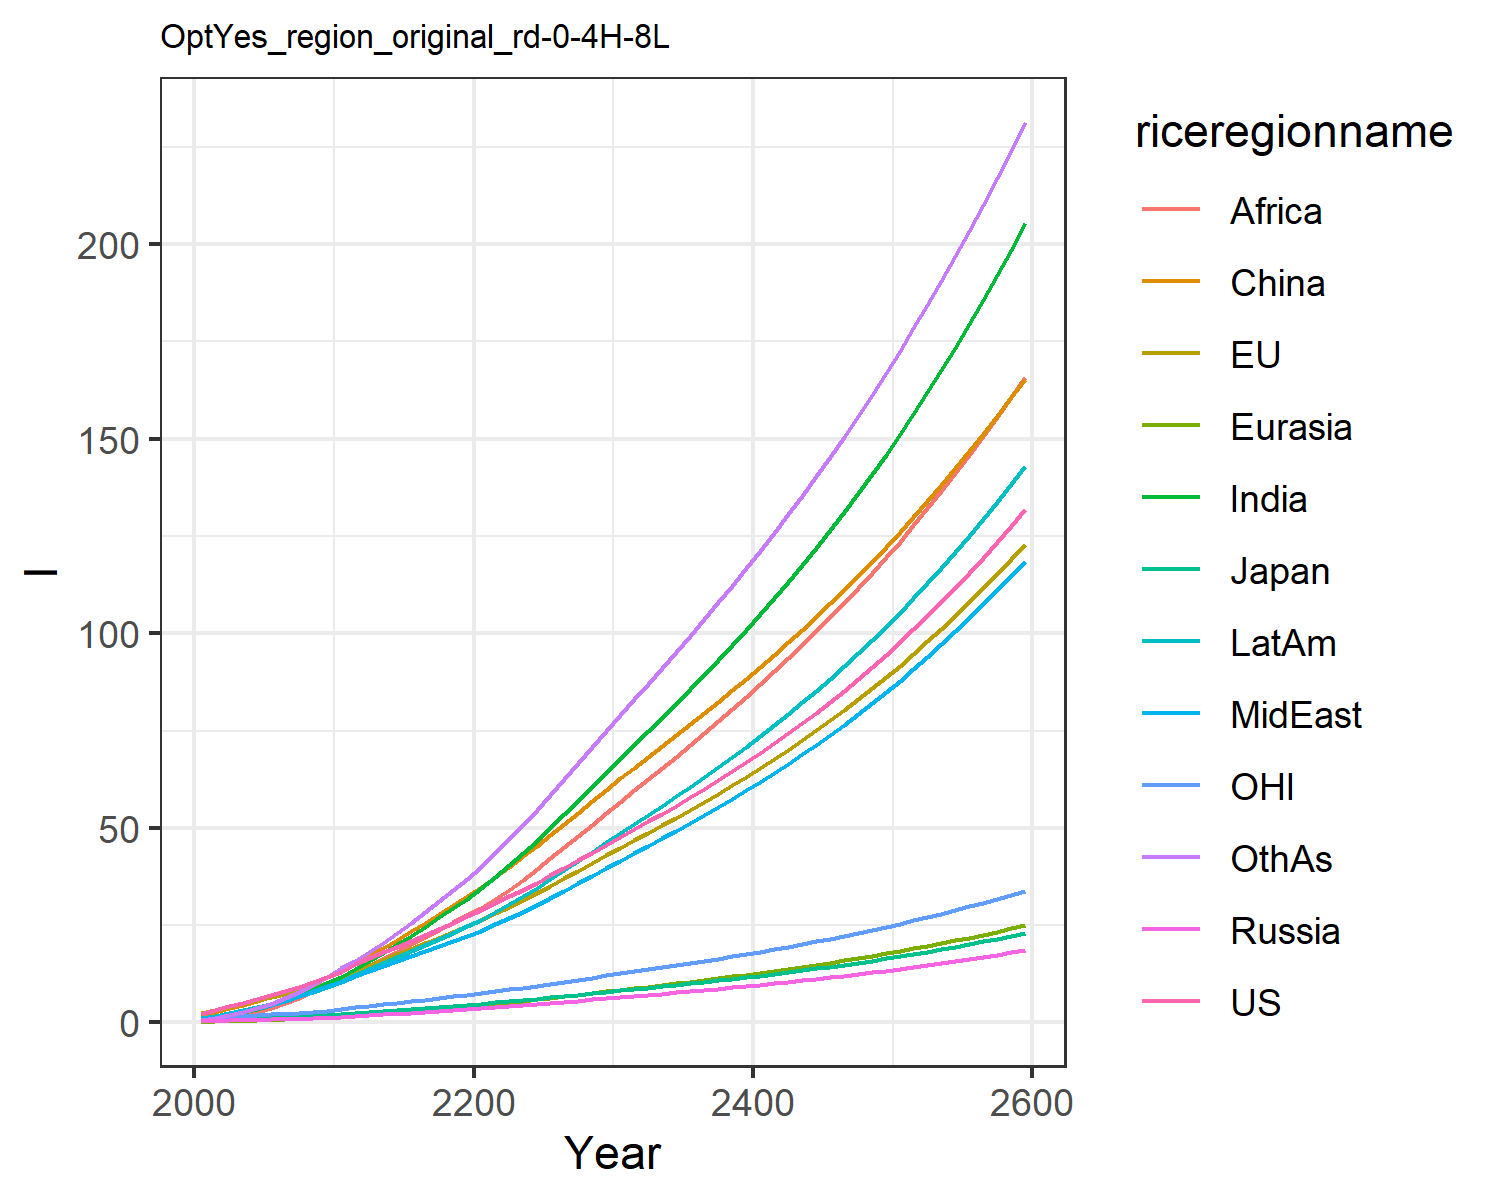

Source data for this figure (header and first rows):
2.21109331783519, 2.2732884284431645, 0.5849422486926587, 0.3243390977104627, 0.15729447687874887, 1.9015110295214361, 0.716230471388051, 0.89136266971535, 0.38579420113141505, 1.0729138043157638, 0.7173391100598827, 0.6293116424181934
3.26, 3.259, 0.7964, 0.4241, 0.2464, 2.693, 1.228, 1.436, 0.7412, 1.69, 1.031, 1.161
4.146, 4.069, 0.9142, 0.509, 0.3341, 3.605, 1.864, 2.082, 1.248, 2.366, 1.296, 1.833
5.065, 4.889, 0.982, 0.5966, 0.4319, 4.552, 2.643, 2.835, 1.947, 3.102, 1.546, 2.688
6.016, 5.71, 1.113, 0.6917, 0.5406, 5.546, 3.516, 3.637, 2.768, 3.883, 1.785, 3.679
6.997, 6.533, 1.261, 0.7891, 0.6608, 6.65, 4.499, 4.531, 3.715, 4.746, 2.015, 4.829
8.054, 7.374, 1.394, 0.883, 0.7893, 7.793, 5.637, 5.569, 4.901, 5.696, 2.249, 6.204
9.194, 8.235, 1.525, 0.9759, 0.9267, 8.982, 6.926, 6.753, 6.331, 6.733, 2.487, 7.805
10.43, 9.117, 1.657, 1.069, 1.074, 10.19, 8.374, 8.103, 8.032, 7.864, 2.727, 9.649
11.71, 10.24, 1.85, 1.21, 1.259, 11.76, 9.983, 9.334, 9.67, 9.107, 3.042, 11.63
12.91, 11.52, 2.077, 1.39, 1.48, 13.84, 11.76, 10.35, 11.23, 10.4, 3.407, 13.88
15.02, 13.29, 2.426, 1.631, 1.75, 15.36, 13.76, 11.97, 12.86, 12.17, 3.904, 15.8
16.52, 14.69, 2.683, 1.836, 2.007, 17.24, 15.77, 13.26, 14.58, 13.68, 4.29, 18.08
17.98, 16.07, 2.936, 2.044, 2.274, 19.22, 17.87, 14.49, 16.37, 15.2, 4.672, 20.5
19.46, 17.46, 3.187, 2.257, 2.551, 21.28, 20.03, 15.77, 18.19, 16.72, 5.053, 23.02
20.95, 18.85, 3.44, 2.477, 2.838, 23.41, 22.29, 17.05, 20.05, 18.26, 5.445, 25.65
22.49, 20.28, 3.699, 2.704, 3.134, 25.61, 24.61, 18.33, 21.93, 19.84, 5.847, 28.39
24.05, 21.76, 3.967, 2.939, 3.439, 27.85, 26.98, 19.62, 23.81, 21.43, 6.257, 31.2
25.66, 23.27, 4.242, 3.18, 3.751, 30.13, 29.38, 20.9, 25.67, 23.05, 6.677, 34.06
27.31, 24.81, 4.524, 3.429, 4.07, 32.45, 31.79, 22.18, 27.51, 24.67, 7.105, 36.94
28.98, 26.4, 4.815, 3.681, 4.404, 34.86, 34.41, 23.58, 29.48, 26.43, 7.545, 40.04
30.66, 28.05, 5.115, 3.935, 4.755, 37.39, 37.31, 25.15, 31.64, 28.36, 7.996, 43.46
32.37, 29.74, 5.422, 4.194, 5.117, 39.98, 40.34, 26.78, 34.11, 30.37, 8.459, 47.02
34.12, 31.48, 5.738, 4.458, 5.489, 42.64, 43.48, 28.46, 36.69, 32.46, 8.932, 50.69
35.91, 33.25, 6.062, 4.728, 5.87, 45.34, 46.7, 30.19, 39.36, 34.6, 9.416, 54.46
37.78, 35.12, 6.404, 5.011, 6.267, 48.16, 50.08, 32.02, 42.14, 36.85, 9.926, 58.44
39.69, 37.02, 6.752, 5.298, 6.67, 51.01, 53.52, 33.88, 44.98, 39.15, 10.44, 62.46
41.63, 38.96, 7.107, 5.591, 7.082, 53.9, 57.01, 35.76, 47.87, 41.49, 10.97, 66.54
43.62, 40.93, 7.47, 5.89, 7.502, 56.84, 60.57, 37.67, 50.81, 43.87, 11.51, 70.67
45.67, 42.96, 7.843, 6.196, 7.931, 59.82, 64.19, 39.62, 53.8, 46.32, 12.06, 74.87
47.68, 44.93, 8.207, 6.497, 8.355, 62.72, 67.77, 41.55, 56.74, 48.71, 12.6, 79
49.65, 46.83, 8.559, 6.789, 8.768, 65.48, 71.27, 43.44, 59.61, 51.04, 13.12, 83.03
51.64, 48.74, 8.913, 7.083, 9.183, 68.23, 74.78, 45.33, 62.49, 53.37, 13.64, 87.07
53.66, 50.68, 9.272, 7.381, 9.602, 70.99, 78.33, 47.25, 65.39, 55.73, 14.16, 91.13
55.72, 52.64, 9.638, 7.685, 10.03, 73.77, 81.93, 49.21, 68.32, 58.13, 14.7, 95.24
57.84, 54.65, 10.01, 7.995, 10.46, 76.59, 85.58, 51.2, 71.29, 60.57, 15.24, 99.4
60, 56.69, 10.39, 8.311, 10.9, 79.45, 89.29, 53.23, 74.3, 63.06, 15.8, 103.6
62.23, 58.79, 10.79, 8.635, 11.35, 82.35, 93.08, 55.31, 77.36, 65.61, 16.37, 107.9
64.51, 60.93, 11.19, 8.967, 11.82, 85.3, 96.94, 57.44, 80.47, 68.21, 16.96, 112.3
66.85, 63.13, 11.6, 9.308, 12.29, 88.31, 100.9, 59.62, 83.65, 70.87, 17.56, 116.7
69.26, 65.39, 12.03, 9.657, 12.77, 91.37, 104.9, 61.85, 86.88, 73.6, 18.17, 121.3
71.74, 67.71, 12.46, 10.02, 13.26, 94.5, 109, 64.14, 90.18, 76.4, 18.81, 125.9
74.29, 70.08, 12.91, 10.38, 13.77, 97.69, 113.2, 66.49, 93.55, 79.27, 19.45, 130.6
76.92, 72.53, 13.37, 10.76, 14.29, 100.9, 117.6, 68.9, 97, 82.21, 20.12, 135.4
79.62, 75.04, 13.85, 11.15, 14.82, 104.3, 122, 71.38, 100.5, 85.24, 20.81, 140.3
82.41, 77.62, 14.34, 11.55, 15.37, 107.7, 126.5, 73.92, 104.1, 88.35, 21.51, 145.4
85.28, 80.27, 14.84, 11.97, 15.93, 111.2, 131.2, 76.54, 107.8, 91.55, 22.23, 150.5
88.24, 83, 15.36, 12.39, 16.51, 114.7, 135.9, 79.24, 111.6, 94.84, 22.98, 155.8
91.28, 85.81, 15.89, 12.83, 17.11, 118.4, 140.9, 82.01, 115.5, 98.22, 23.74, 161.2
94.43, 88.71, 16.45, 13.28, 17.72, 122.1, 145.9, 84.86, 119.5, 101.7, 24.53, 166.8
97.67, 91.69, 17.01, 13.74, 18.35, 126, 151.1, 87.8, 123.6, 105.3, 25.34, 172.5
101, 94.75, 17.6, 14.22, 19, 129.9, 156.4, 90.83, 127.8, 109, 26.18, 178.3
104.5, 97.91, 18.2, 14.71, 19.67, 134, 161.9, 93.95, 132.1, 112.8, 27.04, 184.4
108, 101.2, 18.83, 15.22, 20.36, 138.1, 167.6, 97.17, 136.5, 116.7, 27.93, 190.5
111.7, 104.5, 19.47, 15.75, 21.07, 142.4, 173.4, 100.5, 141.1, 120.8, 28.84, 196.9
115.5, 108, 20.14, 16.29, 21.8, 146.8, 179.4, 103.9, 145.8, 125, 29.78, 203.4
119.4, 111.6, 20.82, 16.85, 22.55, 151.2, 185.6, 107.4, 150.6, 129.3, 30.75, 210.1
123.4, 115.2, 21.53, 17.43, 23.33, 155.9, 192, 111.1, 155.6, 133.7, 31.75, 217
127.6, 119, 22.26, 18.02, 24.14, 160.6, 198.6, 114.8, 160.7, 138.3, 32.78, 224.1
131.9, 122.9, 23.01, 18.64, 24.96, 165.5, 205.3, 118.7, 165.9, 143, 33.84, 231.4
